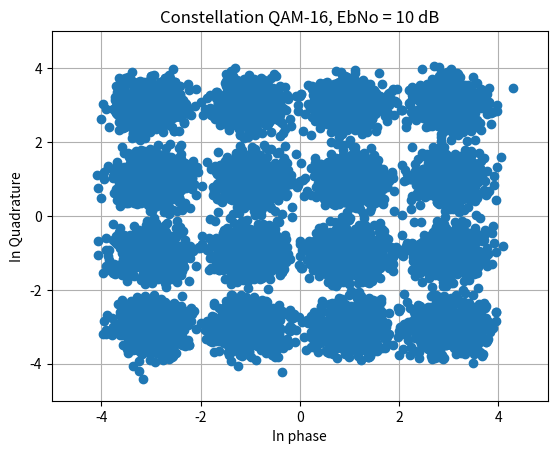

Recreate this plot in Python.
import numpy as np
import matplotlib.pyplot as plt
from scipy.signal import lfilter
from scipy.special import erfc

# -------------------------------------------------
# Basic TX QAM
# -------------------------------------------------

enable_plots = True

M = 16
L = int(1e4) # -> TENER EN CUENTA PARA EbNo altos que sea lo suficientemente largo L
BR = 32e9
N = 2
rolloff = 0.1
h_taps = 203
EbNo_db = 10

T = 1/BR
fs = N * BR
Ts = 1/fs

# -------------------------------------------------
# QAM Modulator (equivalente a qammod)
# -------------------------------------------------

def qammod(x, M):
    m = int(np.sqrt(M))
    re = 2*(x % m) - m + 1
    im = 2*(x // m) - m + 1
    return re + 1j*im

# Símbolos
x_aux = np.random.randint(0, M, L)
ak = qammod(x_aux, M)

# -------------------------------------------------
# Upsampling
# -------------------------------------------------

xup = np.zeros(L*N, dtype=complex)
xup[::N] = ak
xup = N * xup   

# -------------------------------------------------
# Filtro RRC
# -------------------------------------------------
def round_odd(n):
    n = int(np.round(n))
    if n % 2 == 0:
        n += 1
    return n

def root_raised_cosine(fc, fs, rolloff, n_taps, t0=0):

    Ts = 1 / fs
    rolloff = rolloff + 0.0001
    T = 1 / fc

    # Force to odd
    n_taps = round_odd(n_taps)

    # Time vector
    n = np.arange(-(n_taps - 1)//2, (n_taps - 1)//2 + 1)
    t_v = n * Ts + t0
    tn_v = t_v * 2 / T

    # Filter taps 
    numerator = (
        np.sin(np.pi * (1 - rolloff) * tn_v)
        + 4 * rolloff * tn_v * np.cos(np.pi * (1 + rolloff) * tn_v)
    )

    denominator = (
        np.pi * tn_v * (1 - (4 * rolloff * tn_v)**2)
    )

    h_v = numerator / denominator

    # Valor central (evita NaN en tn_v = 0)
    center = (n_taps - 1) // 2
    h_v[center] = (1 + rolloff * (4/np.pi - 1))

    # Normalización
    h_v = h_v / np.sum(h_v)

    return h_v

h = root_raised_cosine(BR/2, fs, rolloff, h_taps, 0)

h_delay = 0  

yup = lfilter(h, 1, np.concatenate([xup, np.zeros(h_delay)]))
yup = yup[h_delay:]

# -------------------------------------------------
# Channel
# -------------------------------------------------

k = np.log2(M)
EbNo = 10**(EbNo_db/10)
SNR_slc = EbNo * k
SNR_ch = SNR_slc / N

Ps = np.var(yup)
Pn = Ps / SNR_ch

n = np.sqrt(Pn/2) * (
    np.random.randn(len(yup)) +
    1j*np.random.randn(len(yup))
)

rx = yup + n

# -------------------------------------------------
# RX
# -------------------------------------------------

h_mf = np.conj(h[::-1])
ymf = lfilter(h_mf, 1, np.concatenate([rx, np.zeros(h_delay)]))
ymf = ymf[h_delay:]

PHASE = 0
rx_down = ymf[PHASE::N] # y[k]

# -------------------------------------------------
# DELAY ESTIMATION USING CROSS-CORRELATION
# -------------------------------------------------

def estimate_delay(tx_symbols, rx_symbols):

    # usamos parte central para evitar transitorios
    Lcorr = min(len(tx_symbols), len(rx_symbols))
    tx = tx_symbols[:Lcorr]
    rx = rx_symbols[:Lcorr]

    # correlación cruzada compleja
    corr = np.correlate(rx, tx, mode='full')

    delay = np.argmax(np.abs(corr)) - (Lcorr - 1)

    return delay

# Estimar delay en símbolos
delay_est = estimate_delay(ak, rx_down)

print(f"\nEstimated symbol delay = {delay_est}")

# Compensar delay
if delay_est > 0:
    rx_aligned = rx_down[delay_est:]
    tx_aligned = ak[:len(rx_aligned)]
elif delay_est < 0:
    tx_aligned = ak[-delay_est:]
    rx_aligned = rx_down[:len(tx_aligned)]
else:
    rx_aligned = rx_down
    tx_aligned = ak[:len(rx_aligned)]

# -------------------------------------------------
# Constellation Plot
# -------------------------------------------------

if enable_plots:
    plt.figure()
    pts = rx_down[500:-100]
    plt.plot(np.real(pts), np.imag(pts), 'o')
    plt.xlabel('In phase')
    plt.ylabel('In Quadrature')
    plt.title(f'Constellation QAM-{M}, EbNo = {EbNo_db:.0f} dB')
    if M == 4:
        plt.xlim([-2,2])
        plt.ylim([-2,2])
    if M == 16:
        LIM = 5
        plt.xlim([-LIM,LIM])
        plt.ylim([-LIM,LIM])
    else:
        LIM = 9
        plt.xlim([-LIM,LIM])
        plt.ylim([-LIM,LIM])
    plt.grid(True)
    plt.show()

# -------------------------------------------------
# SLICER
# -------------------------------------------------

def slicer(rx, M):
    const = qammod(np.arange(M), M)  # todos los símbolos posibles
    
    idx = np.argmin(np.abs(rx[:, None] - const), axis=1)
    
    return const[idx]

ak_hat = slicer(rx_aligned, M)

# -------------------------------------------------
# BER
# -------------------------------------------------

def ber_theoretical(EbNo_db, M):
    k = np.log2(M)
    EbNo = 10**(EbNo_db/10)
    return (4/k)*(1-1/np.sqrt(M))*0.5*erfc(
        np.sqrt(3*k*EbNo/(M-1))/np.sqrt(2)
    )

ber_theo = ber_theoretical(EbNo_db, M)

# Solo quiero medir BER del final de mi simulación
use_frac = 0.6  # fracción de la señal que querés usar (ej: 0.6 = 60%)

start = int((1 - use_frac) * len(ak_hat))

ak_hat_cut = ak_hat[start:]
tx_cut = tx_aligned[start:]

# SER simulada
n_errors = np.sum(ak_hat_cut != tx_cut)
ser_sim = n_errors / len(ak_hat_cut)

# BER aproximada
ber_sim = ser_sim / np.log2(M)

# Some prints
print("\n - Theo BER = %.2e" % ber_theo)
print("\n - Sim SER  = %.2e" % ser_sim)
print("\n - Sim BER  = %.2e" % ber_sim)
print("\n - Errors   = %d" % n_errors)
